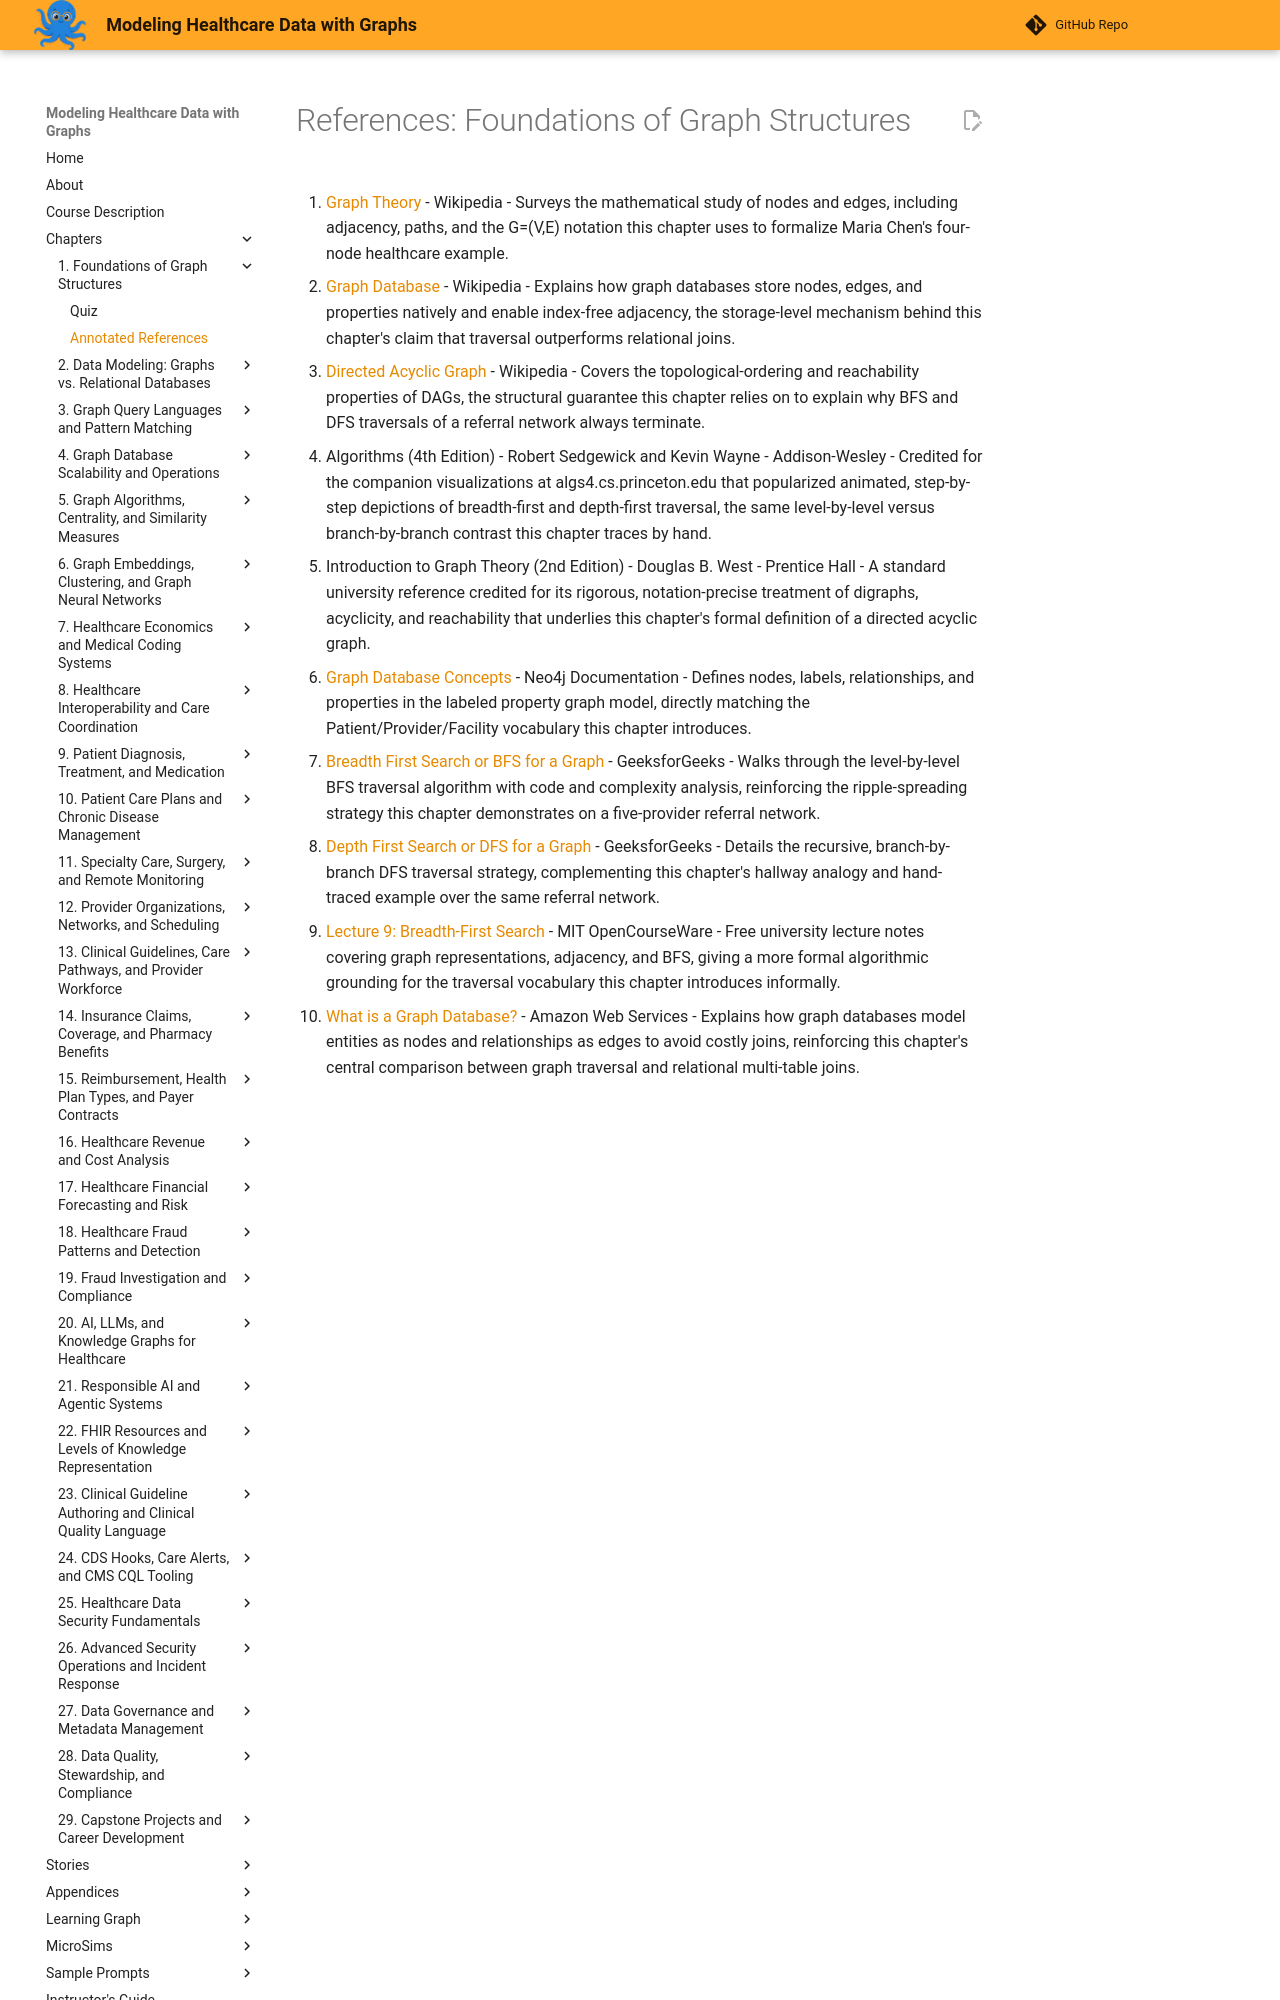

repository: dmccreary/modeling-healthcare-data · page: chapters/01-foundations-of-graph-structures/references/index.html · generator: mkdocs

# References: Foundations of Graph Structures

1. [Graph Theory](https://en.wikipedia.org/wiki/Graph_theory) - Wikipedia - Surveys the mathematical study of nodes and edges, including adjacency, paths, and the G=(V,E) notation this chapter uses to formalize Maria Chen's four-node healthcare example.

2. [Graph Database](https://en.wikipedia.org/wiki/Graph_database) - Wikipedia - Explains how graph databases store nodes, edges, and properties natively and enable index-free adjacency, the storage-level mechanism behind this chapter's claim that traversal outperforms relational joins.

3. [Directed Acyclic Graph](https://en.wikipedia.org/wiki/Directed_acyclic_graph) - Wikipedia - Covers the topological-ordering and reachability properties of DAGs, the structural guarantee this chapter relies on to explain why BFS and DFS traversals of a referral network always terminate.

4. Algorithms (4th Edition) - Robert Sedgewick and Kevin Wayne - Addison-Wesley - Credited for the companion visualizations at algs4.cs.princeton.edu that popularized animated, step-by-step depictions of breadth-first and depth-first traversal, the same level-by-level versus branch-by-branch contrast this chapter traces by hand.

5. Introduction to Graph Theory (2nd Edition) - Douglas B. West - Prentice Hall - A standard university reference credited for its rigorous, notation-precise treatment of digraphs, acyclicity, and reachability that underlies this chapter's formal definition of a directed acyclic graph.

6. [Graph Database Concepts](https://neo4j.com/docs/getting-started/appendix/graphdb-concepts/) - Neo4j Documentation - Defines nodes, labels, relationships, and properties in the labeled property graph model, directly matching the Patient/Provider/Facility vocabulary this chapter introduces.

7. [Breadth First Search or BFS for a Graph](https://www.geeksforgeeks.org/dsa/breadth-first-search-or-bfs-for-a-graph/) - GeeksforGeeks - Walks through the level-by-level BFS traversal algorithm with code and complexity analysis, reinforcing the ripple-spreading strategy this chapter demonstrates on a five-provider referral network.

8. [Depth First Search or DFS for a Graph](https://www.geeksforgeeks.org/dsa/depth-first-search-or-dfs-for-a-graph/) - GeeksforGeeks - Details the recursive, branch-by-branch DFS traversal strategy, complementing this chapter's hallway analogy and hand-traced example over the same referral network.
